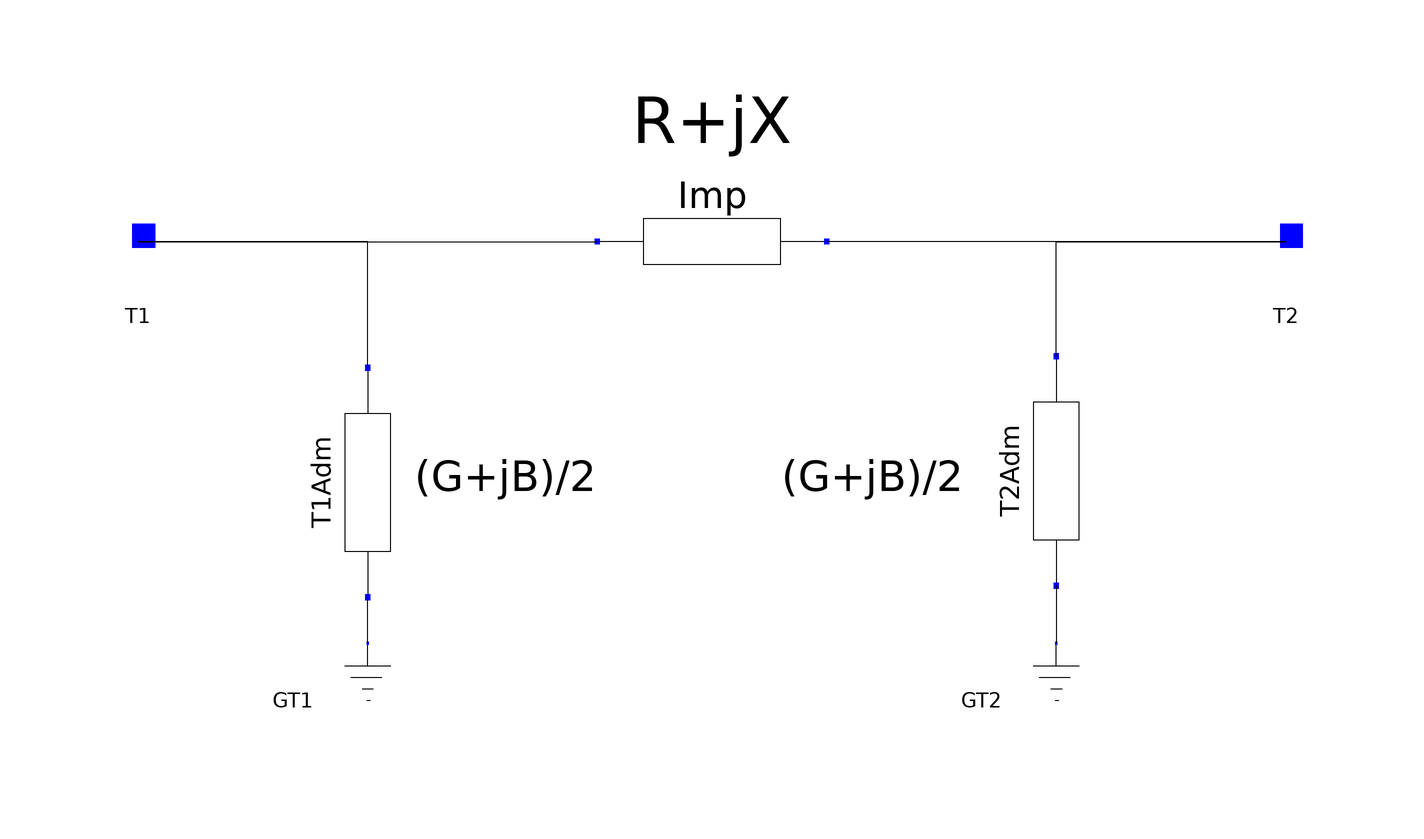

The component connection diagram of the Modelica model below, drawn from its own Placement and Line annotations.

model Pilink2 "Pilink transmission line model built using Basic Components"
    extends Partials.PilinkBase;

    ObjectStab.Network.Impedance Imp(R=R, X=X) annotation (Placement(
          transformation(extent={{-20,-20},{20,20}}, rotation=0)));
    ObjectStab.Network.Admittance T2Adm(G=G/2, B=B/2) annotation (Placement(
          transformation(
          origin={60,-40},
          extent={{-20,-20},{20,20}},
          rotation=90)));
    ObjectStab.Network.Admittance T1Adm(G=G/2, B=B/2) annotation (Placement(
          transformation(
          origin={-60,-42},
          extent={{-20,-20},{20,20}},
          rotation=90)));
    ObjectStab.Network.Ground GT1 annotation (Placement(transformation(
          origin={-60,-80},
          extent={{-10,-10},{10,10}},
          rotation=270)));
    ObjectStab.Network.Ground GT2 annotation (Placement(transformation(
          origin={60,-80},
          extent={{-10,-10},{10,10}},
          rotation=270)));
  equation
    connect(T2Adm.T1, GT2.T) annotation (Line(points={{60,-60},{60,-70}}));
    connect(GT1.T, T1Adm.T1) annotation (Line(points={{-60,-70},{-60,-62}}));
    connect(T2, Imp.T2) annotation (Line(points={{100,0},{20,0}}));
    connect(T2Adm.T2, T2) annotation (Line(points={{60,-20},{60,0},{100,0}}));
    connect(T1, Imp.T1) annotation (Line(points={{-100,0},{-20,0}}));
    connect(T1Adm.T2, T1) annotation (Line(points={{-60,-22},{-60,0},{-100,0}}));
    annotation (
      Window(
        x=0.38,
        y=0.18,
        width=0.6,
        height=0.6),
      Diagram(coordinateSystem(
          preserveAspectRatio=false,
          extent={{-100,-100},{100,100}},
          grid={2,2}), graphics={
          Text(extent={{-16,28},{16,14}}, textString=
                                              "R+jX"),
          Text(extent={{-52,-34},{-20,-48}}, textString=
                                                 "(G+jB)/2"),
          Text(extent={{12,-34},{44,-48}}, textString=
                                               "(G+jB)/2")}),
      Documentation(info="Transmission line modelled in pi-equivalent form according to [1,pp. 44-45]
realized using the Impedance and Admittance submodels.

For numerical reasons, the R+jX must not be set equal to zero.

---
[1] J. Machowski, J.W. Bialek, and J.R. Bumby, Power System Dynamics
and Stability, Number ISBN 0-471-97174. Wiley, 1993.
"));
  end Pilink2;